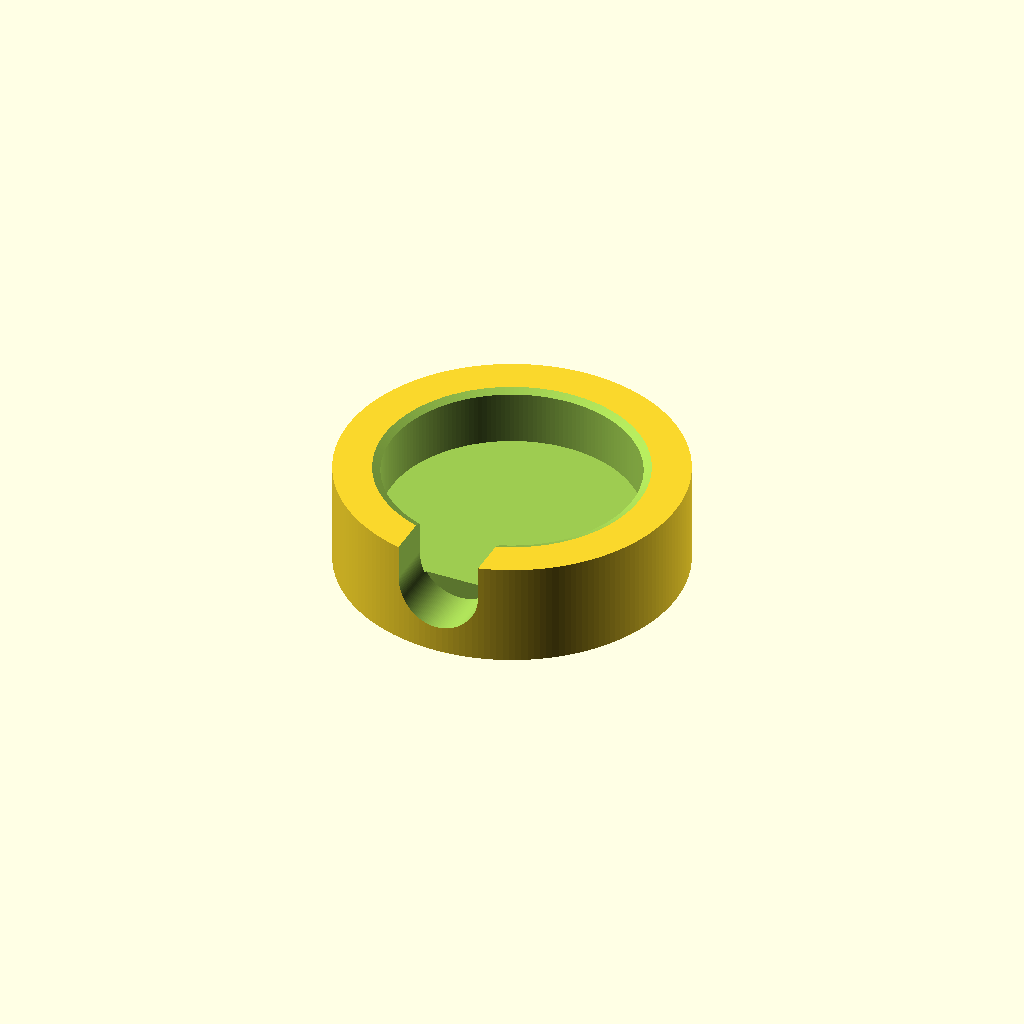
Cell 1: the model at its default parameters.
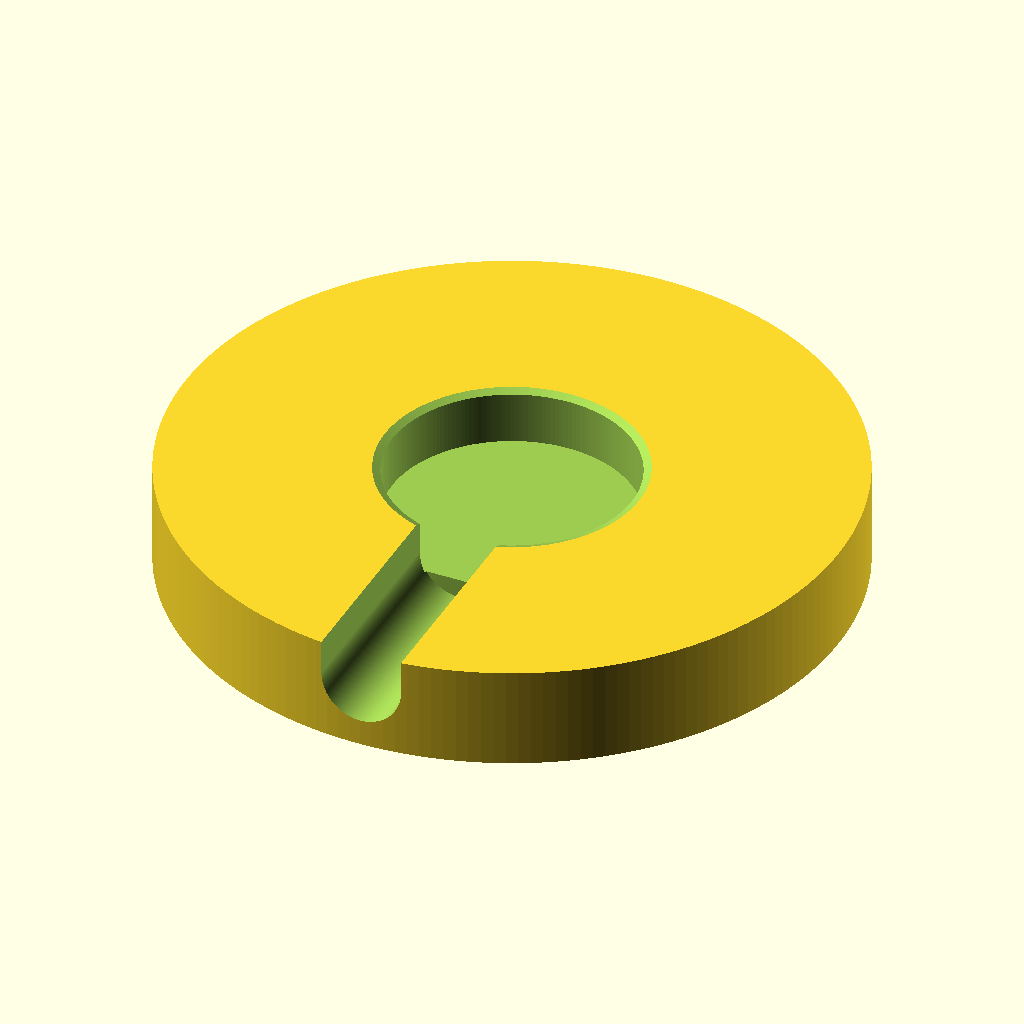
Cell 2 — outside_radius set to 82, the other parameters unchanged.
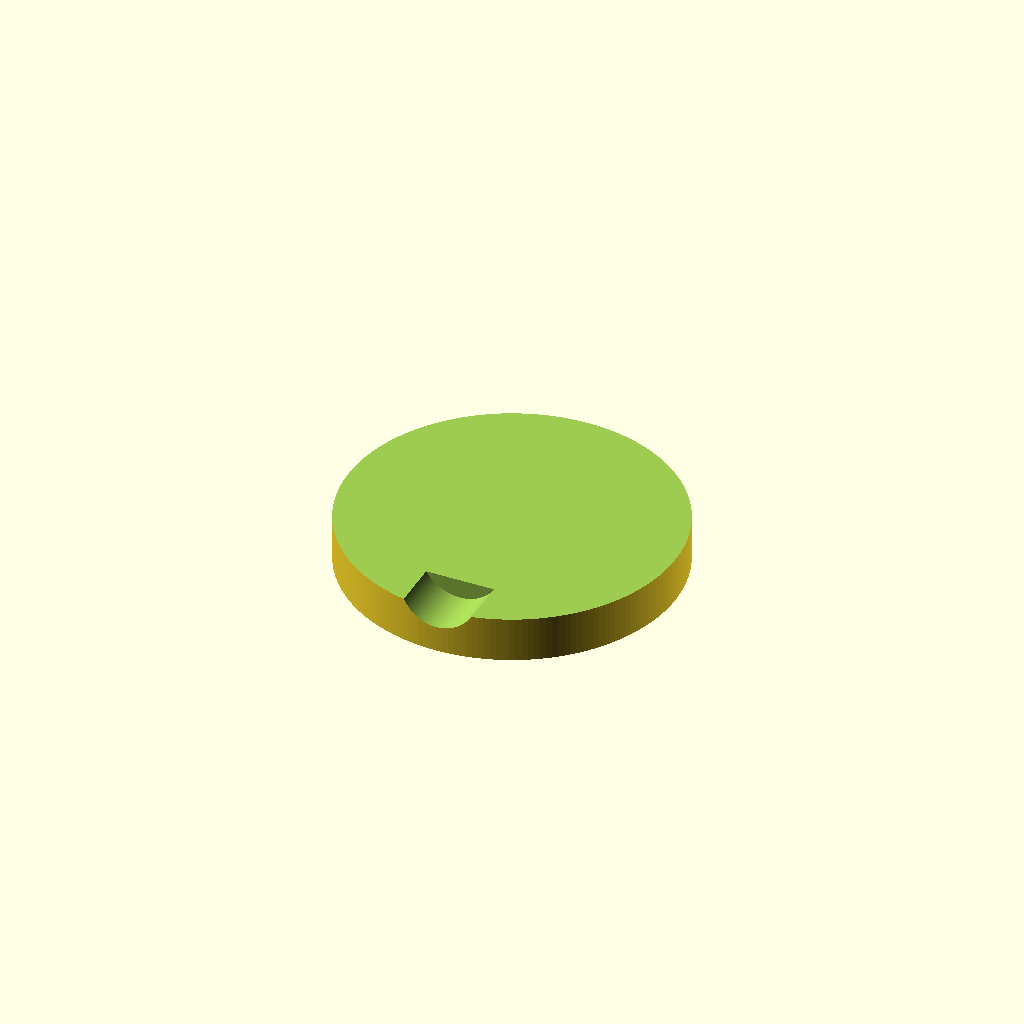
Cell 3: the same model with inside_radius = 60.
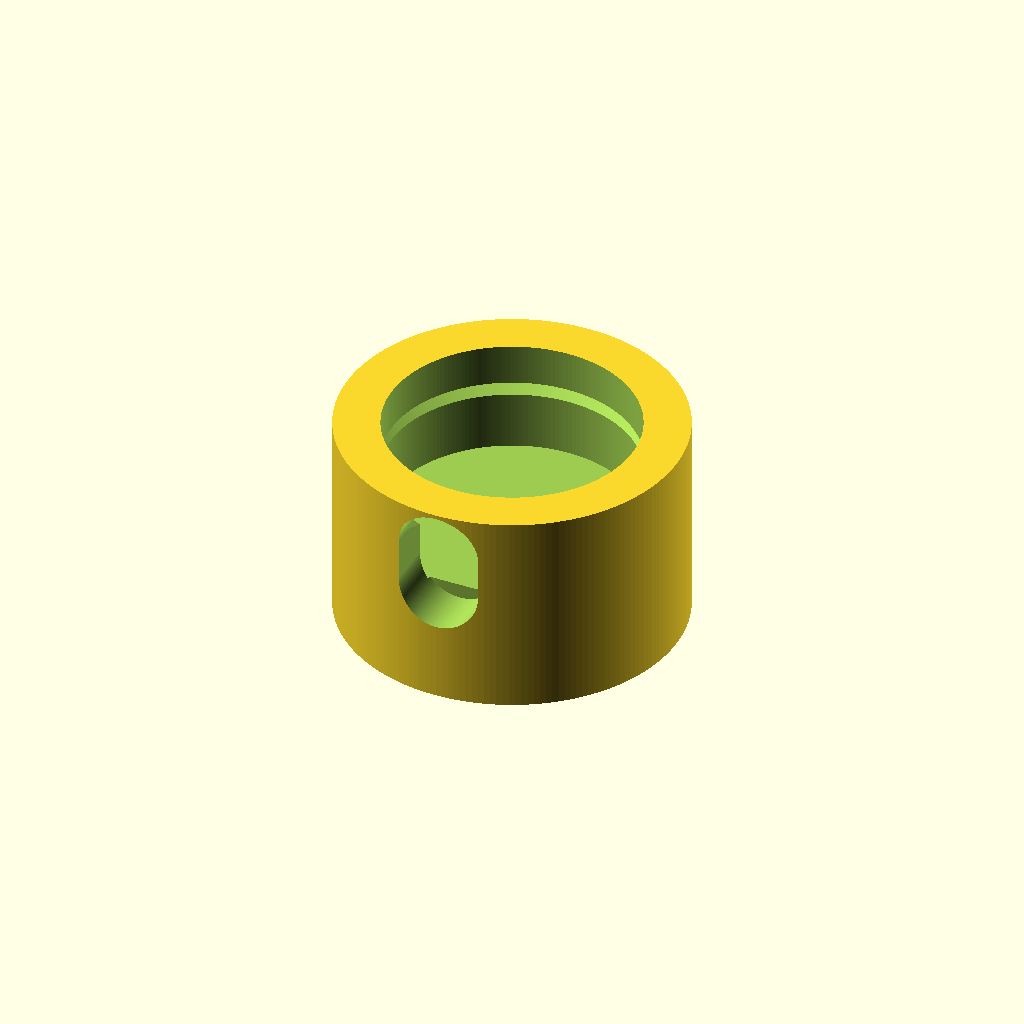
Cell 4: height = 50 (everything else at default).
One fixed orthographic camera (rotation 55°, 0°, 25°; colour scheme Cornfield) for every cell.
OpenSCAD source file portafilter-holder.scad:
outside_radius = 41;
inside_radius = 30; // 30 after bezel
height = 25;

difference() {
  cylinder(h=height, r=outside_radius, $fn=180, center=true);

  union() {
    translate([0, 0, height * 0.45])
    cylinder(h=height, r=inside_radius, $fn=180, center=true);

    translate([0, 0, 10])
    cylinder(h=10, r1=inside_radius*.5, r2=inside_radius*1.25, $fn=180, center=true);

    rotate([90, 0, 0])
    translate([0, 4, 78])
    hull() {
      cylinder(h=100, r=10, $fn=180, center=true);
      translate([0, 10, 0])
      cylinder(h=100, r=10, $fn=180, center=true);
    }
  }
}
Parameter table extracted from the source (name, type, default, range or options):
outside_radius: number, default 41
inside_radius: number, default 30
height: number, default 25
